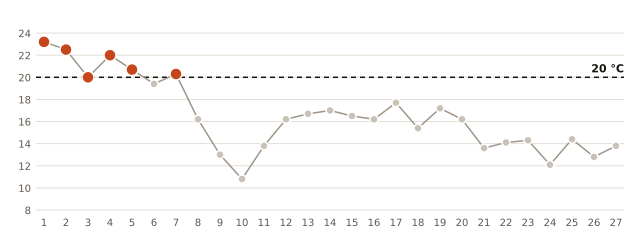

The file beside this chart, header and first rows:
fecha, minima_C
2026-10-01, 23.2
2026-10-02, 22.5
2026-10-03, 20.0
2026-10-04, 22.0
2026-10-05, 20.7
2026-10-06, 19.4
2026-10-07, 20.3
2026-10-08, 16.2
2026-10-09, 13.0
2026-10-10, 10.8
2026-10-11, 13.8
2026-10-12, 16.2
2026-10-13, 16.7
2026-10-14, 17.0
2026-10-15, 16.5
2026-10-16, 16.2
2026-10-17, 17.7
2026-10-18, 15.4
2026-10-19, 17.2
2026-10-20, 16.2
2026-10-21, 13.6
2026-10-22, 14.1
2026-10-23, 14.3
2026-10-24, 12.1
2026-10-25, 14.4
2026-10-26, 12.8
2026-10-27, 13.8
